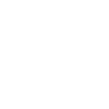
t = 0.00 s
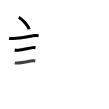
t = 3.75 s
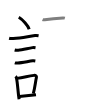
t = 7.50 s
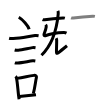
t = 11.50 s
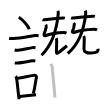
t = 15.25 s
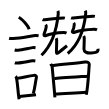
t = 19.00 s

The animated SVG that drew these frames (rendered in a browser with its animation timeline set to each time). Animation: 19 SMIL elements (animate=19); one cycle of 19.00 s.

<svg width="109px" height="109px" viewBox="0 0 px 109px" xmlns="http://www.w3.org/2000/svg" xmlns:xlink="http://www.w3.org/1999/xlink" xml:space="preserve" version="1.1"  baseProfile="full">
<path d="M18.8,17.25c3.66,2.12,9.46,8.71,10.38,12" style="fill:none;stroke:black;stroke-width:3;opacity:0">
  <animate attributeType="CSS" attributeName="opacity" from="0" to="1" begin="0s" dur="1s" repeatCount="0" fill="freeze" />
</path>
<path d="M9.12,38.27c0.71,0.19,3.4,0.22,4.1,0.19c8.73-0.34,15.28-2.21,21.83-2.93c1.17-0.13,2.95,0.09,3.54,0.19" style="fill:none;stroke:black;stroke-width:3;opacity:0">
  <animate attributeType="CSS" attributeName="opacity" from="0" to="1" begin="1s" dur="1s" repeatCount="0" fill="freeze" />
</path>
<path d="M14.68,50.06c0.43,0.12,3.04,0.13,3.47,0.12c4.44-0.14,9.86-1.93,14.34-2.55c0.7-0.1,2.68,0.06,3.04,0.12" style="fill:none;stroke:black;stroke-width:3;opacity:0">
  <animate attributeType="CSS" attributeName="opacity" from="0" to="1" begin="2s" dur="1s" repeatCount="0" fill="freeze" />
</path>
<path d="M14.8,62.83c0.38,0.12,2.71,0.13,3.1,0.12c3.97-0.13,11.11-1.7,14.83-2.09c0.63-0.07,2.29,0.06,2.6,0.11" style="fill:none;stroke:black;stroke-width:3;opacity:0">
  <animate attributeType="CSS" attributeName="opacity" from="0" to="1" begin="3s" dur="1s" repeatCount="0" fill="freeze" />
</path>
<path d="M15.51,76.4c0.39,0.36,0.83,1.15,0.96,1.63c1.11,4.21,1.52,15.04,2.64,21.21" style="fill:none;stroke:black;stroke-width:3;opacity:0">
  <animate attributeType="CSS" attributeName="opacity" from="0" to="1" begin="4s" dur="1s" repeatCount="0" fill="freeze" />
</path>
<path d="M16.94,78.37c7.2-0.89,10.4-2.1,17.05-3c1.67-0.22,2.68,1.04,2.44,2.06c-0.99,4.25-1.36,9.22-3.12,16.28" style="fill:none;stroke:black;stroke-width:3;opacity:0">
  <animate attributeType="CSS" attributeName="opacity" from="0" to="1" begin="5s" dur="1s" repeatCount="0" fill="freeze" />
</path>
<path d="M19.42,96.55c5.37-0.54,9.18-0.97,16.56-1.81" style="fill:none;stroke:black;stroke-width:3;opacity:0">
  <animate attributeType="CSS" attributeName="opacity" from="0" to="1" begin="6s" dur="1s" repeatCount="0" fill="freeze" />
</path>
<path d="M42.57,19.54c0.55,0.24,1.56,0.33,2.1,0.24c2.86-0.45,14.23-1.63,18.27-1.85c0.91-0.05,1.46,0.12,1.92,0.24" style="fill:none;stroke:black;stroke-width:3;opacity:0">
  <animate attributeType="CSS" attributeName="opacity" from="0" to="1" begin="7s" dur="1s" repeatCount="0" fill="freeze" />
</path>
<path d="M45.7,24.6c0.26,0.31,0.58,1.64,0.52,2.27C46,29,45,31.5,44.19,33.63c-0.78,2.05,0.39,2.36,1.01,2.12C51,33.5,58,32.69,63.88,32.47c0.68-0.02,2.11,0.37,2.64,0.63" style="fill:none;stroke:black;stroke-width:3;opacity:0">
  <animate attributeType="CSS" attributeName="opacity" from="0" to="1" begin="8s" dur="1s" repeatCount="0" fill="freeze" />
</path>
<path d="M57.89,10.9c0.25,0.62,0.45,1.81,0.31,3.33C56.71,29.54,52,45.25,41.5,55.25" style="fill:none;stroke:black;stroke-width:3;opacity:0">
  <animate attributeType="CSS" attributeName="opacity" from="0" to="1" begin="9s" dur="1s" repeatCount="0" fill="freeze" />
</path>
<path d="M56.15,38.2c0.28,0.5,0.5,1.1,0.52,1.88c0.08,3.47-0.21,9.24-0.21,10.83s-0.2,3.34,1.8,1.84s6-4.75,8.75-7" style="fill:none;stroke:black;stroke-width:3;opacity:0">
  <animate attributeType="CSS" attributeName="opacity" from="0" to="1" begin="10s" dur="1s" repeatCount="0" fill="freeze" />
</path>
<path d="M71.07,17.79c0.6,0.24,1.7,0.33,2.29,0.24c3.12-0.45,15.01-1.63,19.41-1.85c1-0.05,1.59,0.12,2.09,0.24" style="fill:none;stroke:black;stroke-width:3;opacity:0">
  <animate attributeType="CSS" attributeName="opacity" from="0" to="1" begin="11s" dur="1s" repeatCount="0" fill="freeze" />
</path>
<path d="M73.7,22.85c0.26,0.31,0.69,1.66,0.52,2.27c-0.96,3.38,0.54,1.38-1.52,5.27c-1.03,1.93,0.38,2.35,1.01,2.12c6.05-2.25,14.8-3.06,20.68-3.27c0.68-0.02,2.11,0.37,2.64,0.63" style="fill:none;stroke:black;stroke-width:3;opacity:0">
  <animate attributeType="CSS" attributeName="opacity" from="0" to="1" begin="12s" dur="1s" repeatCount="0" fill="freeze" />
</path>
<path d="M85.36,10.65c0.26,0.6,0.49,1.75,0.33,3.22C84.09,28.66,80,43.25,67.75,53.5" style="fill:none;stroke:black;stroke-width:3;opacity:0">
  <animate attributeType="CSS" attributeName="opacity" from="0" to="1" begin="13s" dur="1s" repeatCount="0" fill="freeze" />
</path>
<path d="M83.65,35.95c0.31,0.5,0.56,1.1,0.58,1.88c0.08,3.47-0.24,8.99-0.24,11.33s2.58,4.19,7.04,3.89s7.53-0.55,6.97-4.37" style="fill:none;stroke:black;stroke-width:3;opacity:0">
  <animate attributeType="CSS" attributeName="opacity" from="0" to="1" begin="14s" dur="1s" repeatCount="0" fill="freeze" />
</path>
<path d="M50.74,63.98c0.26,0.58,1.38,2.05,1.44,2.77c0.57,7.31,1.95,19.89,2.73,30.71" style="fill:none;stroke:black;stroke-width:3;opacity:0">
  <animate attributeType="CSS" attributeName="opacity" from="0" to="1" begin="15s" dur="1s" repeatCount="0" fill="freeze" />
</path>
<path d="M52.05,65.67c9.76-1.31,26-2.53,33.29-3.62c2.68-0.4,4.05,1.02,3.91,2.45c-0.5,5.24-1,21-2.97,30.25" style="fill:none;stroke:black;stroke-width:3;opacity:0">
  <animate attributeType="CSS" attributeName="opacity" from="0" to="1" begin="16s" dur="1s" repeatCount="0" fill="freeze" />
</path>
<path d="M54.37,78.61c3.18-0.51,30.62-2.26,33.25-2.47" style="fill:none;stroke:black;stroke-width:3;opacity:0">
  <animate attributeType="CSS" attributeName="opacity" from="0" to="1" begin="17s" dur="1s" repeatCount="0" fill="freeze" />
</path>
<path d="M55.41,94.04c7.03-0.56,19.34-1.04,30.87-1.79" style="fill:none;stroke:black;stroke-width:3;opacity:0">
  <animate attributeType="CSS" attributeName="opacity" from="0" to="1" begin="18s" dur="1s" repeatCount="0" fill="freeze" />
</path>
</svg>
